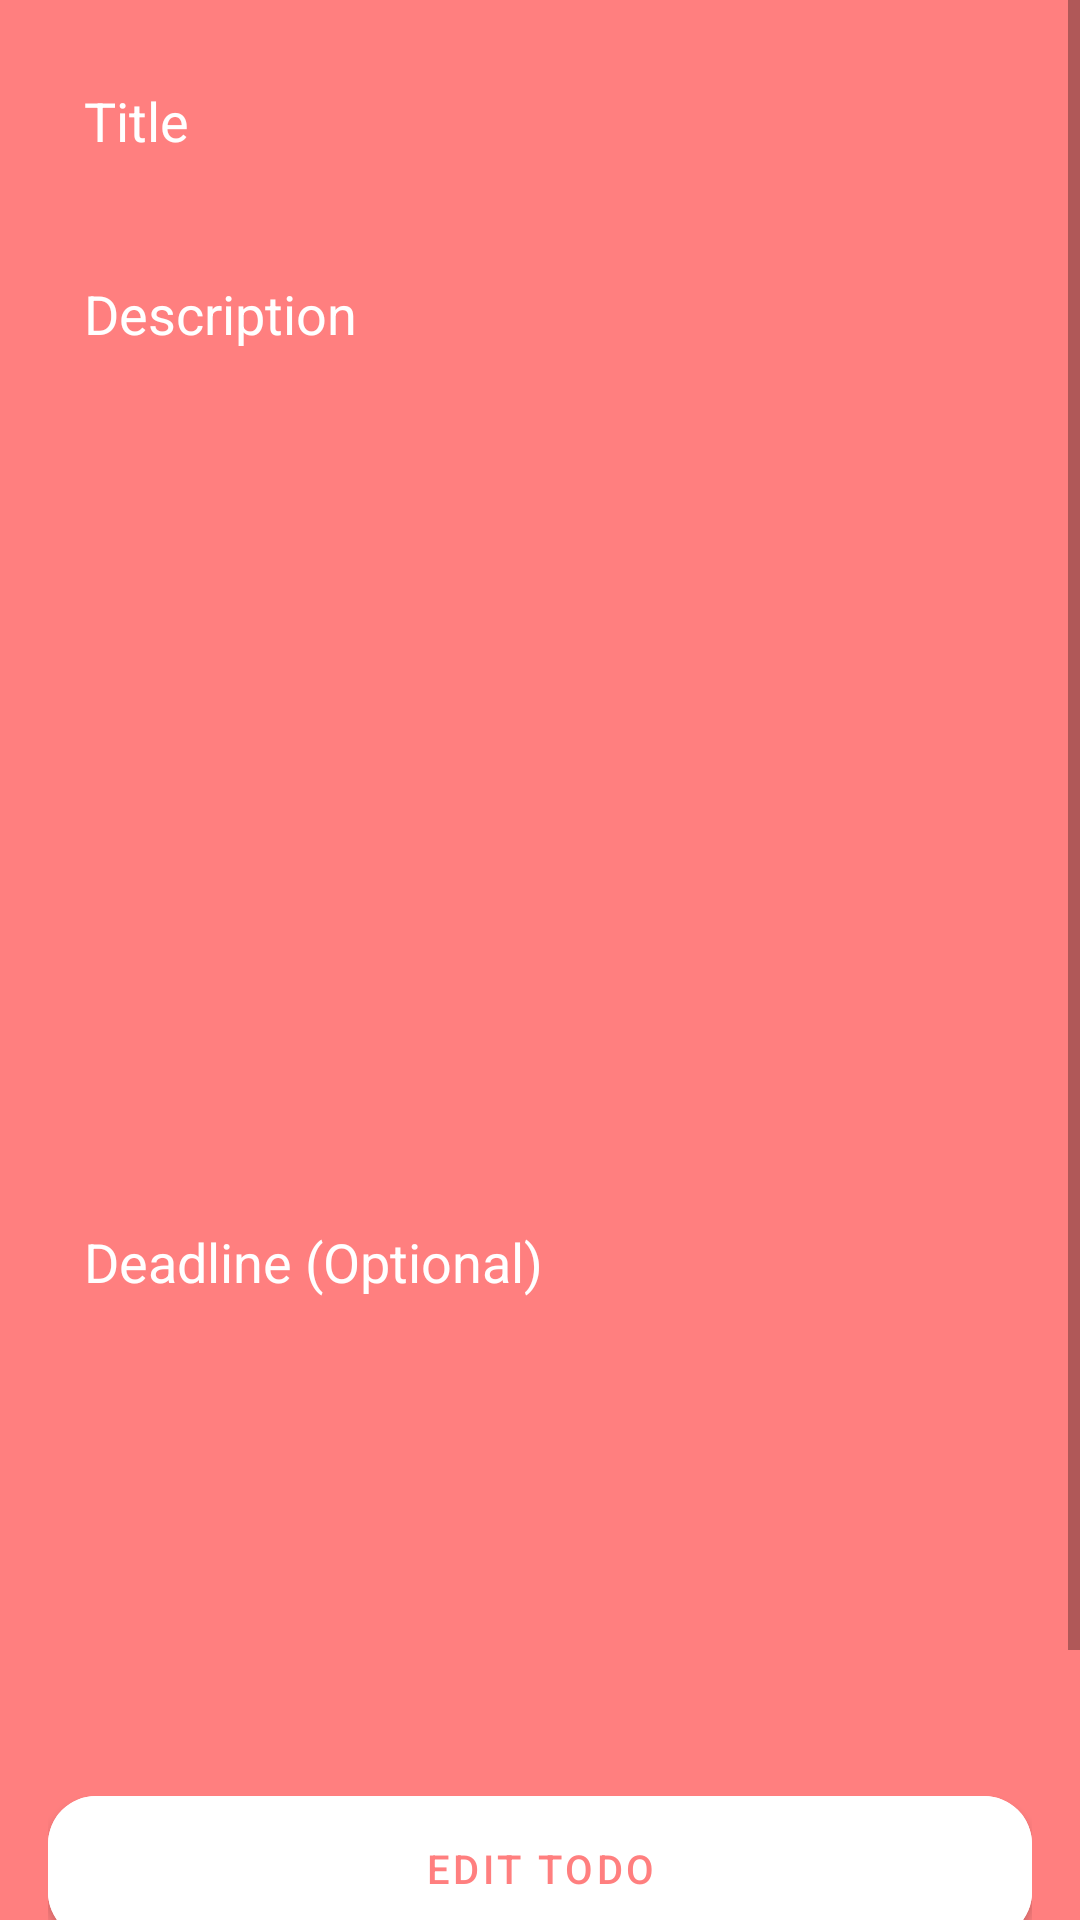

Android layout source for this screen:
<!-- AndroidManifest.xml: application theme Theme.NotesApplication -->
<!-- res/layout/activity_edit.xml -->
<?xml version="1.0" encoding="utf-8"?>
<ScrollView
    xmlns:app="http://schemas.android.com/apk/res-auto"
    xmlns:android="http://schemas.android.com/apk/res/android"
    xmlns:tools="http://schemas.android.com/tools"
    android:layout_width="match_parent"
    android:layout_height="match_parent"
    android:orientation="vertical"
    style="@style/addnotebg"
    tools:context=".EditActivity"
   >

    <LinearLayout
        android:layout_width="match_parent"
        android:layout_height="match_parent"
        android:orientation="vertical"
        android:padding="16dp"
        >

        <EditText
            android:id="@+id/titleEditText"
            android:layout_width="match_parent"
            android:layout_height="wrap_content"
            android:hint="Title"
            android:background="@drawable/rounded_edittext"
            android:padding="12dp"
            android:textColorHint="#FFFFFF"
            android:textColor="#FFFFFF"
            android:layout_marginBottom="16dp"/>

        <EditText
            android:id="@+id/descriptionEditText"
            android:layout_width="match_parent"
            android:layout_height="300dp"
            android:hint="Description"
            android:background="@drawable/rounded_edittext"
            android:padding="12dp"
            android:textColorHint="#FFFFFF"
            android:textColor="#FFFFFF"
            android:layout_marginBottom="16dp"
            android:gravity="top"
            android:inputType="textMultiLine"/>

        <LinearLayout
            android:layout_width="match_parent"
            android:layout_height="wrap_content"
            android:orientation="horizontal"
            android:background="@drawable/rounded_edittext"
            android:padding="12dp"
            android:layout_marginBottom="16dp">

            <EditText
                android:id="@+id/deadlineEditText"
                android:layout_width="0dp"
                android:layout_height="wrap_content"
                android:layout_weight="1"
                android:hint="Deadline (Optional)"
                android:textColorHint="#FFFFFF"
                android:textColor="#FFFFFF"
                android:background="@android:color/transparent"
                android:focusable="false"
                android:inputType="none"/>

            <ImageView
                android:id="@+id/deadlineIcon"
                android:layout_width="wrap_content"
                android:layout_height="wrap_content"
                android:src="@drawable/ic_calendar"
                app:tint="@color/white"
                android:layout_gravity="center"/>
        </LinearLayout>

        <com.google.android.material.imageview.ShapeableImageView
            android:id="@+id/selectedImageView"
            android:layout_width="match_parent"
            android:layout_height="100dp"
            android:scaleType="centerCrop"
            android:layout_marginBottom="16dp"
            android:background="@drawable/rounded_edittext"
            android:clickable="true"
            android:focusable="true"/>

        
        <com.google.android.material.button.MaterialButton
            android:id="@+id/addTodoButton"
            android:layout_width="match_parent"
            android:layout_height="60sp"
            android:layout_marginTop="16dp"
            android:textColor="@color/purple_500"
            android:text="EDIT TODO"
            android:textSize="40px"
            android:textAllCaps="true"
            android:backgroundTint="@android:color/white"
            app:cornerRadius="16dp"/>

        
        <com.google.android.material.button.MaterialButton
            android:id="@+id/deleteTodoButton"
            android:layout_width="match_parent"
            android:layout_height="60sp"
            android:layout_marginTop="16dp"
            android:textColor="@color/purple_500"
            android:text="Delete TODO"
            android:textSize="40px"
            android:textAllCaps="true"
            android:backgroundTint="@android:color/white"
            app:cornerRadius="16dp"/>
    </LinearLayout>
</ScrollView>
<!-- resources referenced by this layout -->
<resources>
  <color name="purple_500">#FF7F7F</color>
  <color name="white">#FFFFFFFF</color>
  <style name="addnotebg">
  
          <item name="android:background">@color/purple_500</item>
  
      </style>
  <style name="Theme.NotesApplication" parent="Theme.MaterialComponents.DayNight.NoActionBar">
          
          <item name="colorPrimary">@color/purple_500</item>
          <item name="colorPrimaryVariant">@color/purple_700</item>
          <item name="colorOnPrimary">@color/white</item>
          
          <item name="colorSecondary">@color/teal_200</item>
          <item name="colorSecondaryVariant">@color/teal_700</item>
          <item name="colorOnSecondary">@color/black</item>
          
          <item name="android:statusBarColor">?attr/colorPrimaryVariant</item>
          
      </style>
  <color name="purple_700">#FF6A6A</color>
  <color name="teal_200">#FFA5A5</color>
  <color name="teal_700">#FFB26161</color>
  <color name="black">#FF000000</color>
</resources>
